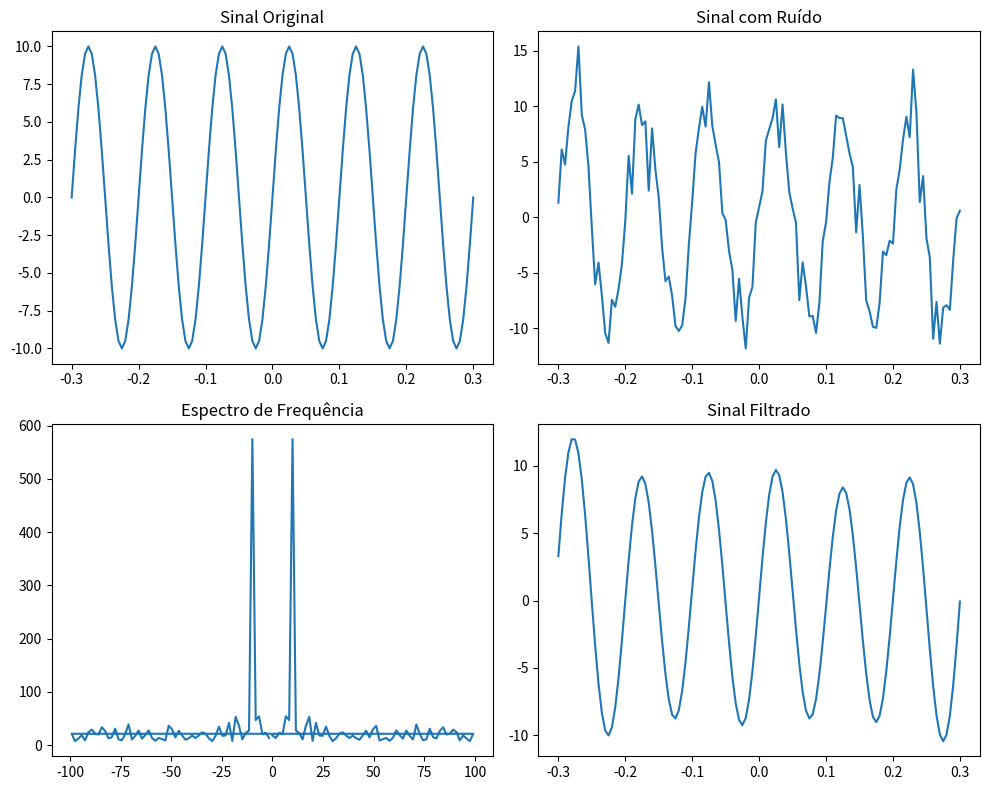

Recreate this plot in Python.
import numpy as np
import matplotlib.pyplot as plot

# Definir a taxa de amostragem, frequência e período
taxa_amostragem = 200
frequencia = 10
periodo = 1 / frequencia

# Gerar o array de tempo
tempo = np.arange(-3 * periodo, 3 * periodo, 1 / taxa_amostragem)

# Gerar o sinal original (forma de onda senoidal)
sinal_original = 10 * np.sin(2 * np.pi * frequencia * tempo)

# Gerar ruído aleatório
ruido = 2 * np.random.randn(len(sinal_original))

# Adicionar o ruído ao sinal original
sinal_ruidoso = sinal_original + ruido

# Realizar a FFT e calcular o espectro de frequência
frequencia_fft = np.fft.fftfreq(len(sinal_ruidoso), 1 / taxa_amostragem)
fft = np.fft.fft(sinal_ruidoso)
"""
 Encontrar os índices das frequências com amplitudes altas (indicando ruído):
 Nesse caso, as frequências com amplitudes maiores que 10 foram consideradas como ruído. 
 Essa é uma escolha arbitrária para fins ilustrativos.
 """
indices_ruido = np.where(np.abs(fft) > 10)[0]
frequencia_ruido = frequencia_fft[indices_ruido]

# Criar uma máscara de filtro para remover frequências abaixo de um certo limiar
mascara_filtro = np.zeros(len(fft))
"""
Define a máscara de filtro:
Nesse caso específico, o filtro foi escolhido para remover as frequências abaixo de 10 Hz. No entanto, 
a escolha do valor 10 Hz é apenas um exemplo arbitrário e pode variar dependendo dos requisitos e características do sinal.
A seleção do limiar do filtro é uma escolha empírica e depende da natureza do sinal e do ruído presente nele.
"""
mascara_filtro[np.abs(frequencia_fft) < 10] = 1
"""
Aplicar a máscara de filtro à FFT para obter um sinal filtrado:


A máscara de filtro é uma matriz de zeros do mesmo tamanho que a FFT. Os elementos da máscara de filtro correspondentes às frequências abaixo do limiar são definidos como 1, indicando que essas frequências serão mantidas. 
As frequências acima do limiar permanecem como zero na máscara de filtro, indicando que serão filtradas (removidas).
Por fim, a máscara de filtro é aplicada à FFT multiplicando-a elemento por elemento:
"""
sinal_filtrado = np.fft.ifft(fft * mascara_filtro)
"""
A multiplicação da FFT pelo filtro (máscara) é equivalente a aplicar o filtro na frequência.
 Em seguida, a IFFT (Transformada Rápida de Fourier Inversa) é aplicada para obter o sinal filtrado no domínio do tempo.
"""
# Plotar os resultados
plot.figure(figsize=(10, 8))
plot.subplot(2, 2, 1)
plot.plot(tempo, sinal_original)
plot.title('Sinal Original')
plot.subplot(2, 2, 2)
plot.plot(tempo, sinal_ruidoso)
plot.title('Sinal com Ruído')
plot.subplot(2, 2, 3)
plot.plot(frequencia_fft, np.abs(fft))
plot.title('Espectro de Frequência')
plot.subplot(2, 2, 4)
plot.plot(tempo, np.real(sinal_filtrado))
plot.title('Sinal Filtrado')
plot.tight_layout()
plot.show()

"""
Portanto, o filtro escolhido nesse código específico remove as frequências abaixo do limiar especificado,
com o objetivo de filtrar o ruído presente no sinal original. 
O valor do limiar pode ser ajustado com base na análise do espectro de frequência e nas características do sinal e do ruído específicos da aplicação.
"""